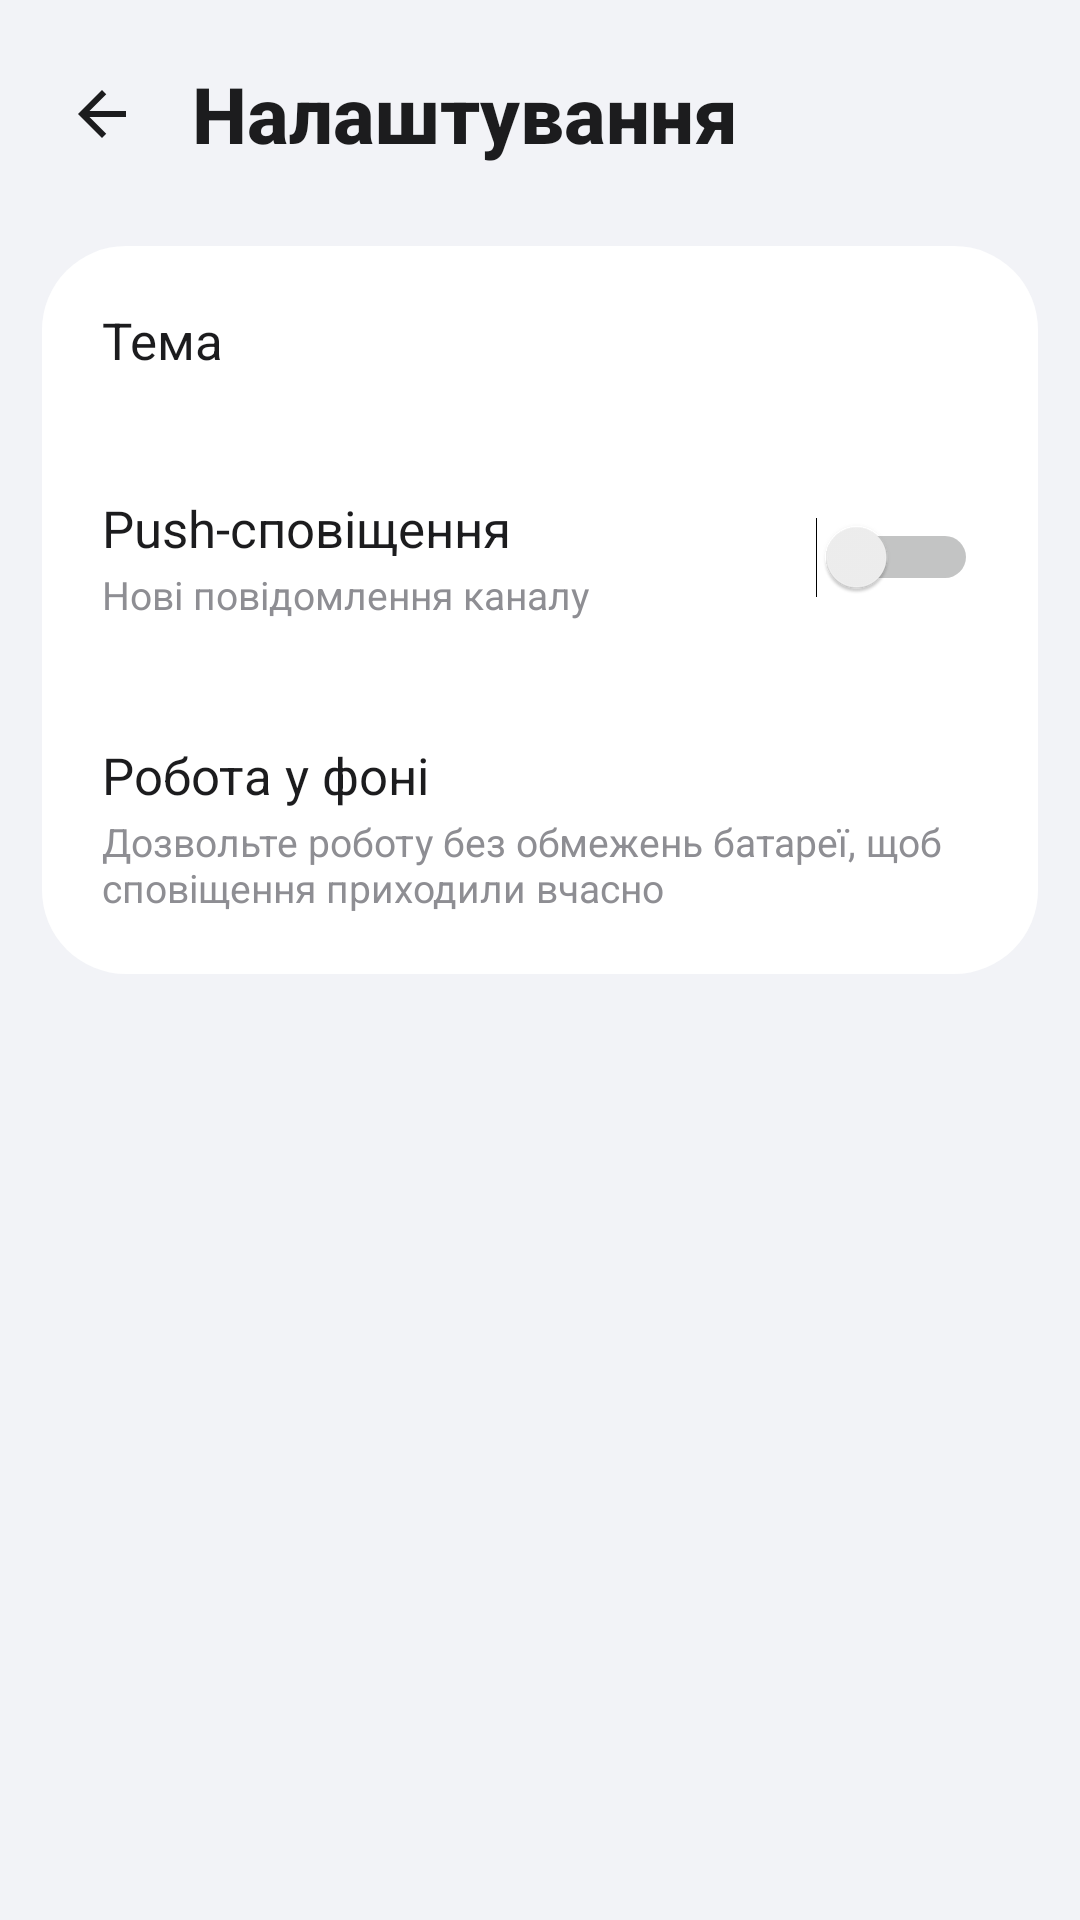

This screen was rendered from an Android layout file. Write that file and the resources it references.
<!-- AndroidManifest.xml: application theme AppTheme.Light -->
<!-- res/layout/activity_settings.xml -->
<?xml version="1.0" encoding="utf-8"?>
<LinearLayout xmlns:android="http://schemas.android.com/apk/res/android"
    android:layout_width="match_parent"
    android:layout_height="match_parent"
    android:background="?attr/cBg"
    android:orientation="vertical">

    <LinearLayout
        android:layout_width="match_parent"
        android:layout_height="wrap_content"
        android:gravity="center_vertical"
        android:orientation="horizontal"
        android:paddingStart="10dp"
        android:paddingTop="14dp"
        android:paddingEnd="22dp"
        android:paddingBottom="6dp">

        <ImageView
            android:id="@+id/btnBack"
            android:layout_width="48dp"
            android:layout_height="48dp"
            android:padding="12dp"
            android:src="@drawable/ic_back"
            android:tint="?attr/cText" />

        <TextView
            android:layout_width="wrap_content"
            android:layout_height="wrap_content"
            android:layout_marginStart="6dp"
            android:fontFamily="sans-serif-medium"
            android:text="Налаштування"
            android:textColor="?attr/cText"
            android:textSize="26sp"
            android:textStyle="bold" />
    </LinearLayout>

    <LinearLayout
        android:layout_width="match_parent"
        android:layout_height="wrap_content"
        android:layout_margin="14dp"
        android:background="@drawable/card_bg"
        android:orientation="vertical">

        <LinearLayout
            android:id="@+id/rowTheme"
            android:layout_width="match_parent"
            android:layout_height="wrap_content"
            android:background="?android:attr/selectableItemBackground"
            android:gravity="center_vertical"
            android:orientation="horizontal"
            android:padding="20dp">

            <TextView
                android:layout_width="0dp"
                android:layout_height="wrap_content"
                android:layout_weight="1"
                android:text="Тема"
                android:textColor="?attr/cText"
                android:textSize="17sp" />

            <TextView
                android:id="@+id/themeValue"
                android:layout_width="wrap_content"
                android:layout_height="wrap_content"
                android:textColor="?attr/cMuted"
                android:textSize="15sp" />
        </LinearLayout>

        <LinearLayout
            android:id="@+id/rowPush"
            android:layout_width="match_parent"
            android:layout_height="wrap_content"
            android:background="?android:attr/selectableItemBackground"
            android:gravity="center_vertical"
            android:orientation="horizontal"
            android:padding="20dp">

            <LinearLayout
                android:layout_width="0dp"
                android:layout_height="wrap_content"
                android:layout_weight="1"
                android:orientation="vertical">

                <TextView
                    android:layout_width="wrap_content"
                    android:layout_height="wrap_content"
                    android:text="Push-сповіщення"
                    android:textColor="?attr/cText"
                    android:textSize="17sp" />

                <TextView
                    android:id="@+id/pushHint"
                    android:layout_width="wrap_content"
                    android:layout_height="wrap_content"
                    android:layout_marginTop="2dp"
                    android:text="Нові повідомлення каналу"
                    android:textColor="?attr/cMuted"
                    android:textSize="13sp" />
            </LinearLayout>

            <Switch
                android:id="@+id/switchPush"
                android:layout_width="wrap_content"
                android:layout_height="wrap_content"
                android:clickable="false"
                android:focusable="false" />
        </LinearLayout>

        <LinearLayout
            android:id="@+id/rowBattery"
            android:layout_width="match_parent"
            android:layout_height="wrap_content"
            android:background="?android:attr/selectableItemBackground"
            android:orientation="vertical"
            android:padding="20dp">

            <TextView
                android:layout_width="wrap_content"
                android:layout_height="wrap_content"
                android:text="Робота у фоні"
                android:textColor="?attr/cText"
                android:textSize="17sp" />

            <TextView
                android:layout_width="wrap_content"
                android:layout_height="wrap_content"
                android:layout_marginTop="2dp"
                android:text="Дозвольте роботу без обмежень батареї, щоб сповіщення приходили вчасно"
                android:textColor="?attr/cMuted"
                android:textSize="13sp" />
        </LinearLayout>
    </LinearLayout>
</LinearLayout>
<!-- resources referenced by this layout -->
<resources>
  <!-- drawable card_bg (drawable) -->
  <?xml version="1.0" encoding="utf-8"?>
  <shape xmlns:android="http://schemas.android.com/apk/res/android" android:shape="rectangle">
      <solid android:color="?attr/cCard" />
      <corners android:radius="28dp" />
  </shape>
  <!-- drawable ic_back (drawable) -->
  <?xml version="1.0" encoding="utf-8"?>
  <vector xmlns:android="http://schemas.android.com/apk/res/android"
      android:width="24dp" android:height="24dp" android:viewportWidth="24" android:viewportHeight="24">
      <path android:fillColor="#000000" android:pathData="M20,11H7.83l5.59,-5.59L12,4l-8,8 8,8 1.41,-1.41L7.83,13H20v-2z" />
  </vector>
  <style name="AppTheme.Light" parent="android:Theme.DeviceDefault.Light.NoActionBar">
          <item name="cBg">@color/light_bg</item>
          <item name="cCard">@color/light_card</item>
          <item name="cRow">@color/light_row</item>
          <item name="cText">@color/light_text</item>
          <item name="cMuted">@color/light_muted</item>
          <item name="android:windowBackground">@color/light_bg</item>
          <item name="android:statusBarColor">@color/light_bg</item>
          <item name="android:navigationBarColor">@color/light_bg</item>
          <item name="android:windowLightStatusBar">true</item>
      </style>
  <color name="light_bg">#F2F3F7</color>
  <color name="light_card">#FFFFFF</color>
  <color name="light_row">#F2F3F7</color>
  <color name="light_text">#1C1C1E</color>
  <color name="light_muted">#8E8E93</color>
</resources>
